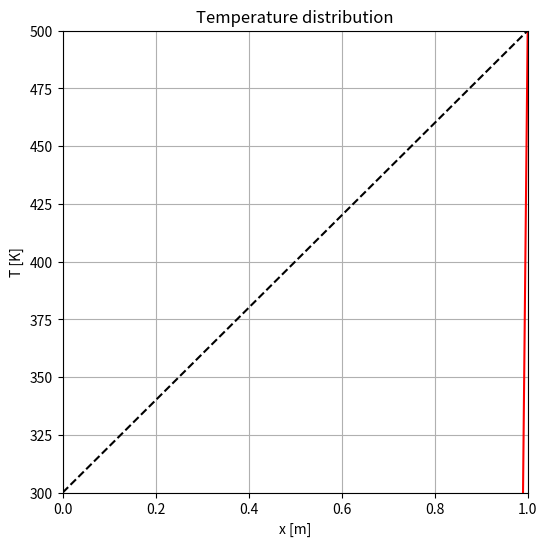

Python code for this plot:
## python, 1d HCE, steady-state : (d^2T/dx^2 = -q/a with fixed B.C.)
## T: temperature, x: coordinate, q: heat loss [K/s], a: thermal diffusivity [m2/s]
import copy as cp
import numpy as np
import matplotlib.pyplot as plt

##Consider following questions##############################################################
## Q1 (line 38): Think the meaning next two lines##
## Q2 (line 61): Write appropriate BC and IC for T and Tp. "0 is dummy value"
## Q3 (line 70): Add comments of meaning of next loop
## Q4 (line 74): Add comments of meaming of next loop
## Q5 (line 77): Define an appropriate value of q for case a, b, c 
## Q6 (line 79): Write correct equation to calculate T[i] using ce, cw, co, and q. The next lines are dummy.
## Q7 (line 86): Before reaching this line, what is the values of "flg"?
## Q8 (line 87): When flg becomes 1?
## Q9          : Try calculation for case 1, 2, 3 by changing q(x)
############################################################################################

## definition
L    = 1.0    # cavity length [m] 
N    = 20     # number of girds [-]
dl   = L/N    # grid spacing [m]
TL   = 300.0  # low temperature  [K]
TH   = 500.0  # high temperature [K]
crit = 0.01   # criteria for convergence [K]

## values for aluminum
lm    = 209.5      # heat conduction [J/mKs]
rhoCp = 2.4*10**6  # volumetric specific heat [J/m3s]
alpha = lm/rhoCp   # thermal diffusivity [m2/s]

## for case 3
R  = 0.005    # Metal bar radius [5mm]
h  = 10.0    # Heat transfer coefficient [W/m2s]

## grid
x  = np.zeros(N+2)
dx = np.zeros(N+2)
x[0]      = 0.0 
dx[0]     = 0.0
dx[N+1]   = 0.0
dx[1:N+1] = dl ## Note that 1 to N, but not N+1 in python

## Q1: Think the meaning next two lines##
for i in range(1,N+2):
    x[i]=x[i-1]+0.5*(dx[i]+dx[i-1])
    ##for debug
    #print(x[i])
## for debug
#x.size

## coefficient
ce = np.zeros(N+1)
cw = np.zeros(N+1)
co = np.zeros(N+1)
for i in range(1,N+1):
    ce[i] = 1.0/(0.5*(dx[i]+dx[i+1]))
    cw[i] = 1.0/(0.5*(dx[i]+dx[i-1]))
for i in range(1,N+1):
    co[i]=(ce[i]+cw[i])

##T(x):temperature, Tp(x):predicted temperature, q(x):heat loss
T          = np.zeros(N+2)
Tp         = np.zeros(N+2)
q          = np.zeros(N+2)

## Q2: Write appropriate BC and IC for T and Tp. "0 is dummy value"
T[:]    = 0 
T[0]    = 0
T[N+1]  = TH
Tp[:]   = T[:]

##iteration loop
flg = 1 #control flag
l   = 0 #counter
## Q3: Add comments of meaning of next loop
while flg == 1:
   l+=1
   flg=0
   ## Q4: Add comments of meaming of next loop
   for i in range(1,N+1): 
       ##calculation
       ## Q5: Define an appropriate value of q for case 1, 2, 3
       q[i]=-999
       ## Q6: Write correct equation to calculate T[i] using ce, cw, co, and q. The next lines are dummy.
       T[i] = Tp[i]
 
   ## Q7: Before reaching this line, what is the values of "flg"?
   ## Q8: When flg becomes 1?
   for i in range(1,N+1):
       if(np.abs(T[i]-Tp[i])>crit):
           flg=1 #calculate again until reaching the converged values
             
   if(np.mod(l,10) == 0):  
       print(l)
   ##for debug
   print(T)
   #print(tp)
   #print(q)
   #input()  
   Tp[:]=T[:]

## theoretical solution 
Tth = np.zeros(N+2)
## case 1
Tth = (TH-TL)/L * (x-L) + TH 
## case 2
#Tth = x**2/L * (TH-TL) + TL


## visualization & save image
fig = plt.figure(figsize=(6.0,6.0))
ax = fig.add_subplot(1,1,1)
## temperature distribution by numerical simulation
img = plt.plot(x, T, label='t', color='red')
## temperature distribution by theoretical solution
img = plt.plot(x, Tth, label='theo.', color='black', linestyle='dashed')
#plt.gca().set_aspect('equal')
plt.title('Temperature distribution')
plt.xlabel('x [m]')
plt.ylabel('T [K]')
ax.set_xlim(0,L)
ax.set_ylim(TL,TH)
ax.grid()
plt.show()
fig.savefig('1dhce.png')
